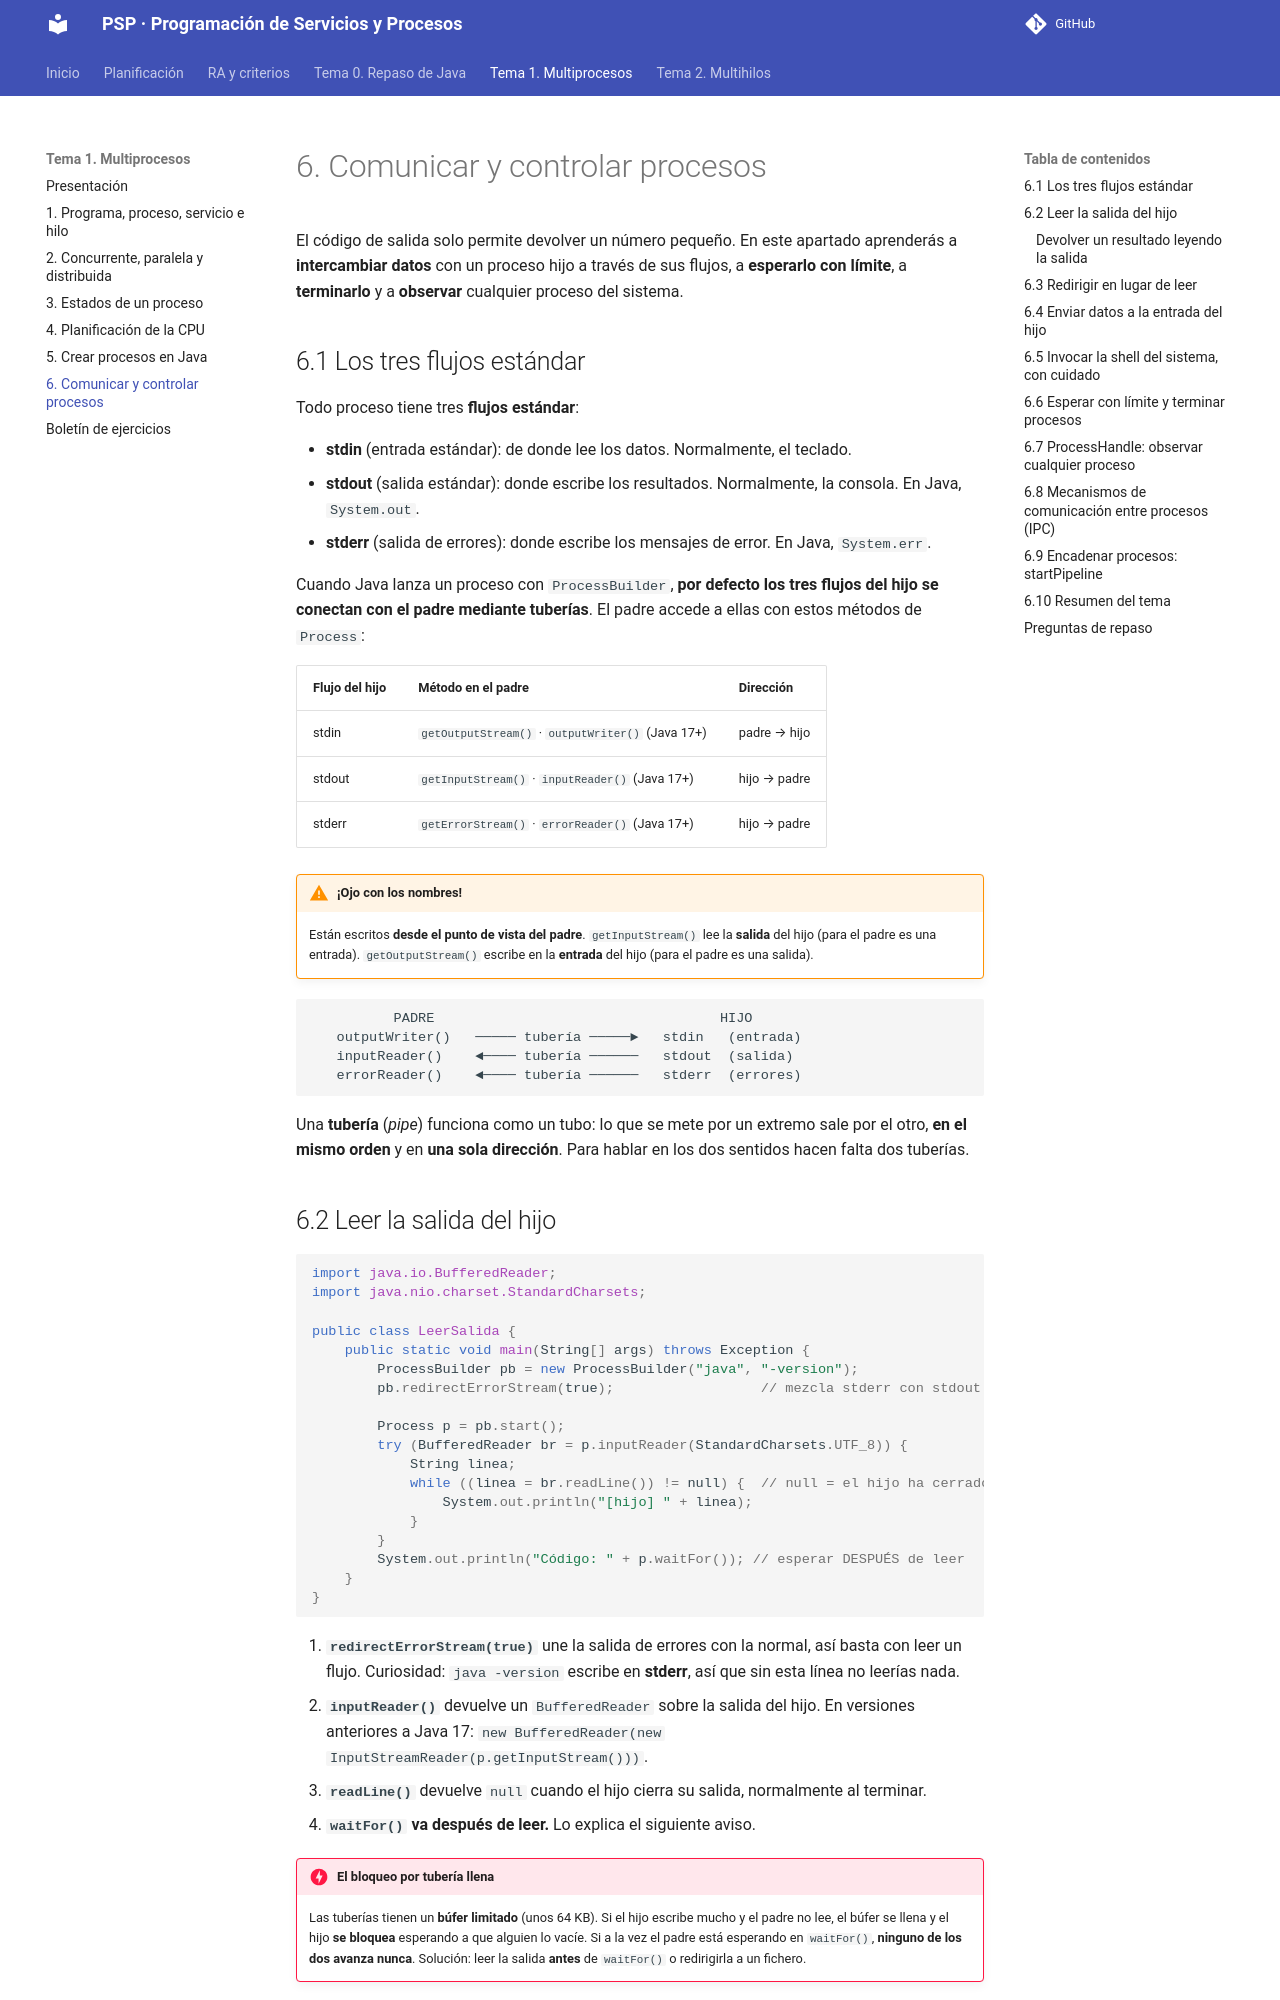

repository: joselejimenez/PSP · page: temas/tema-1/06-comunicar-controlar/index.html · generator: mkdocs

# 6. Comunicar y controlar procesos

El código de salida solo permite devolver un número pequeño. En este apartado aprenderás a **intercambiar datos** con un proceso hijo a través de sus flujos, a **esperarlo con límite**, a **terminarlo** y a **observar** cualquier proceso del sistema.

## 6.1 Los tres flujos estándar

Todo proceso tiene tres **flujos estándar**:

- **stdin** (entrada estándar): de donde lee los datos. Normalmente, el teclado.
- **stdout** (salida estándar): donde escribe los resultados. Normalmente, la consola. En Java, `System.out`.
- **stderr** (salida de errores): donde escribe los mensajes de error. En Java, `System.err`.

Cuando Java lanza un proceso con `ProcessBuilder`, **por defecto los tres flujos del hijo se conectan con el padre mediante tuberías**. El padre accede a ellas con estos métodos de `Process`:

| Flujo del hijo | Método en el padre | Dirección |
|---|---|---|
| stdin | `getOutputStream()` · `outputWriter()` (Java 17+) | padre → hijo |
| stdout | `getInputStream()` · `inputReader()` (Java 17+) | hijo → padre |
| stderr | `getErrorStream()` · `errorReader()` (Java 17+) | hijo → padre |

!!! warning "¡Ojo con los nombres!"
    Están escritos **desde el punto de vista del padre**. `getInputStream()` lee la **salida** del hijo (para el padre es una entrada). `getOutputStream()` escribe en la **entrada** del hijo (para el padre es una salida).

```
          PADRE                                   HIJO
   outputWriter()   ───── tubería ─────►   stdin   (entrada)
   inputReader()    ◄──── tubería ──────   stdout  (salida)
   errorReader()    ◄──── tubería ──────   stderr  (errores)
```

Una **tubería** (*pipe*) funciona como un tubo: lo que se mete por un extremo sale por el otro, **en el mismo orden** y en **una sola dirección**. Para hablar en los dos sentidos hacen falta dos tuberías.
